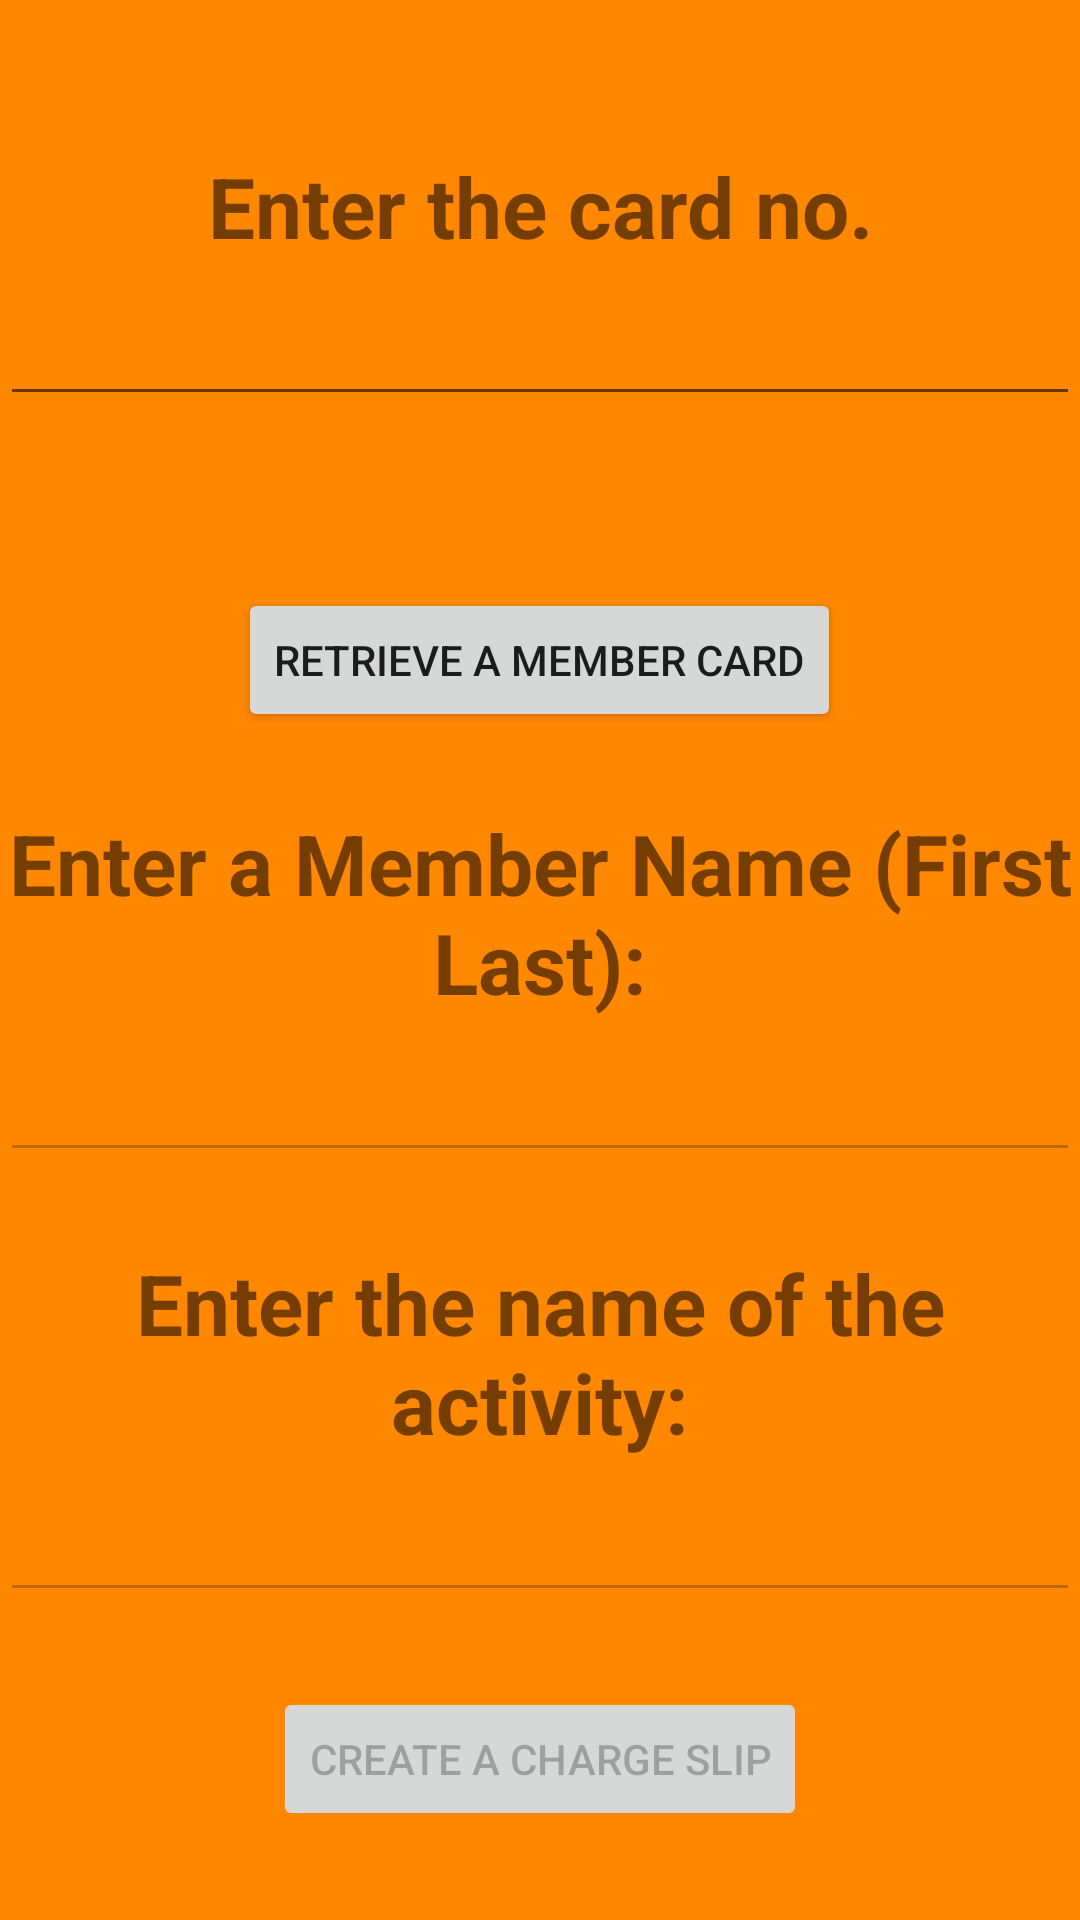

Write the Android layout XML for this screen, with the resource values it uses.
<!-- AndroidManifest.xml: application theme Theme.PersonalTrainerApp -->
<!-- res/layout/activity_card_scan_screen.xml -->
<?xml version="1.0" encoding="utf-8"?>
<LinearLayout xmlns:android="http://schemas.android.com/apk/res/android"
    xmlns:app="http://schemas.android.com/apk/res-auto"
    xmlns:tools="http://schemas.android.com/tools"
    android:layout_width="match_parent"
    android:layout_height="match_parent"
    android:background="@android:color/holo_orange_dark"
    android:orientation="vertical"
    tools:context=".accessactivity.viewlayer.screens.AccessActivity">

    <TextView
        android:id="@+id/charge_slip_info_text"
        android:layout_width="wrap_content"
        android:layout_height="wrap_content"
        android:layout_gravity="center_horizontal"
        android:layout_marginTop="50dp"
        android:gravity="center"
        android:text="@string/enter_card_id_txt"
        android:textSize="28sp"
        android:textStyle="bold" />

    <EditText
        android:id="@+id/card_id_edit"
        android:layout_width="match_parent"
        android:layout_height="wrap_content"
        android:layout_marginTop="10dp"
        android:ems="10"
        android:inputType="textPersonName" />

    <TextView
        android:id="@+id/card_type_text"
        android:layout_width="match_parent"
        android:layout_height="wrap_content"
        android:layout_gravity="center_horizontal"
        android:layout_marginTop="10dp"
        android:gravity="center"
        android:textSize="28sp"
        android:textStyle="bold" />

    <Button
        android:id="@+id/get_card_info_btn"
        android:layout_width="wrap_content"
        android:layout_height="wrap_content"
        android:layout_gravity="center_horizontal"
        android:layout_marginTop="10dp"
        android:enabled="true"
        android:text="@string/get_card_info_txt" />

    <TextView
        android:id="@+id/enter_name_text2"
        android:layout_width="match_parent"
        android:layout_height="wrap_content"
        android:layout_gravity="center_horizontal"
        android:layout_marginTop="25dp"
        android:enabled="true"
        android:gravity="center"
        android:text="@string/enter_name_lbl"
        android:textSize="28sp"
        android:textStyle="bold" />

    <EditText
        android:id="@+id/member_edit"
        android:layout_width="match_parent"
        android:layout_height="wrap_content"
        android:layout_marginTop="10dp"
        android:ems="10"
        android:enabled="false"
        android:inputType="textPersonName" />

    <TextView
        android:id="@+id/enter_activity_name_text"
        android:layout_width="match_parent"
        android:layout_height="wrap_content"
        android:layout_gravity="center_horizontal"
        android:layout_marginTop="25dp"
        android:enabled="true"
        android:gravity="center"
        android:text="@string/enter_activity_name_txt"
        android:textSize="28sp"
        android:textStyle="bold" />

    <EditText
        android:id="@+id/activity_edit"
        android:layout_width="match_parent"
        android:layout_height="wrap_content"
        android:layout_marginTop="10dp"
        android:ems="10"
        android:enabled="false"
        android:inputType="textPersonName" />

    <Button
        android:id="@+id/to_charge_slip_screen_btn"
        android:layout_width="wrap_content"
        android:layout_height="wrap_content"
        android:layout_gravity="center_horizontal"
        android:layout_marginTop="25dp"
        android:enabled="false"
        android:text="@string/create_charge_slip_txt" />

</LinearLayout>
<!-- resources referenced by this layout -->
<resources>
  <string name="create_charge_slip_txt">Create a Charge Slip</string>
  <string name="enter_activity_name_txt">Enter the name of the activity:</string>
  <string name="enter_card_id_txt">Enter the card no.</string>
  <string name="enter_name_lbl">Enter a Member Name (First Last):</string>
  <string name="get_card_info_txt">Retrieve a Member Card</string>
  <style name="Theme.PersonalTrainerApp" parent="Theme.MaterialComponents.DayNight.DarkActionBar">
          
          <item name="colorPrimary">@color/purple_500</item>
          <item name="colorPrimaryVariant">@color/purple_700</item>
          <item name="colorOnPrimary">@color/white</item>
          
          <item name="colorSecondary">@color/teal_200</item>
          <item name="colorSecondaryVariant">@color/teal_700</item>
          <item name="colorOnSecondary">@color/black</item>
          
          <item name="android:statusBarColor" tools:targetApi="l">?attr/colorPrimaryVariant</item>
          
      </style>
  <!-- not gathered from this repository: default colours our renderer supplied (Android Studio template values) -->
  <color name="purple_500">#FF6200EE</color>
  <color name="purple_700">#FF3700B3</color>
  <color name="teal_200">#FF03DAC5</color>
  <color name="teal_700">#FF018786</color>
  <color name="black">#FF000000</color>
  <color name="white">#FFFFFFFF</color>
</resources>
